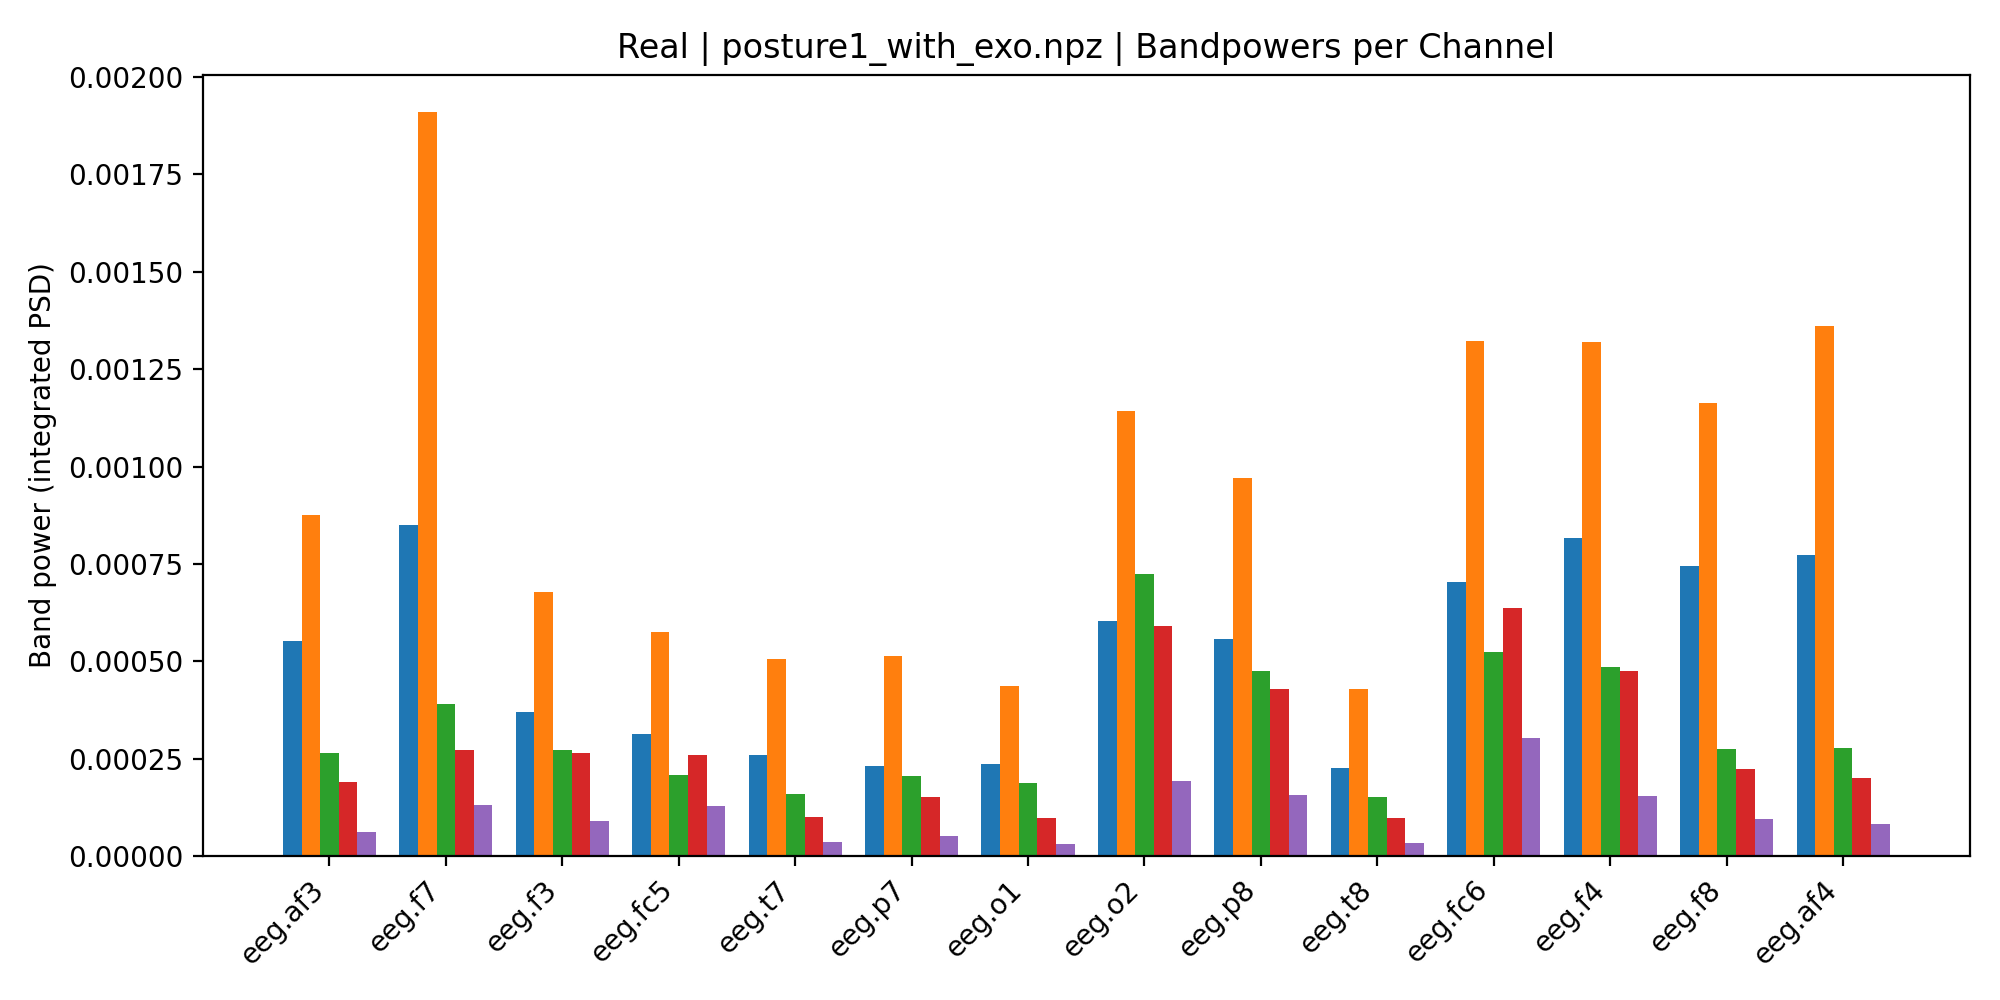

The table this chart was drawn from, first rows:
, Delta, Theta, Alpha, Beta, Gamma
eeg.af3, 0.0005535, 0.0008749, 0.000264, 0.000192, 6.250058611785895e-05
eeg.f7, 0.0008515, 0.00191, 0.0003916, 0.0002727, 0.0001307
eeg.f3, 0.0003701, 0.0006782, 0.0002735, 0.0002663, 9.07014823563415e-05
eeg.fc5, 0.0003151, 0.0005769, 0.0002097, 0.0002604, 0.0001296
eeg.t7, 0.0002609, 0.0005067, 0.0001609, 0.0001014, 3.750962320087721e-05
eeg.p7, 0.0002327, 0.0005152, 0.0002049, 0.0001514, 5.283391105966181e-05
eeg.o1, 0.0002358, 0.0004362, 0.0001878, 9.792473955557227e-05, 3.133599345548011e-05
eeg.o2, 0.0006037, 0.001142, 0.000725, 0.0005917, 0.0001946
eeg.p8, 0.0005573, 0.0009703, 0.0004752, 0.000429, 0.0001562
eeg.t8, 0.0002257, 0.0004299, 0.0001532, 9.737775232295355e-05, 3.449784804569696e-05
eeg.fc6, 0.0007034, 0.001323, 0.0005247, 0.0006371, 0.0003032
eeg.f4, 0.0008159, 0.001319, 0.0004848, 0.0004768, 0.0001557
eeg.f8, 0.0007463, 0.001163, 0.0002753, 0.0002235, 9.611444784624664e-05
eeg.af4, 0.000774, 0.00136, 0.0002776, 0.0002006, 8.375478818912395e-05
